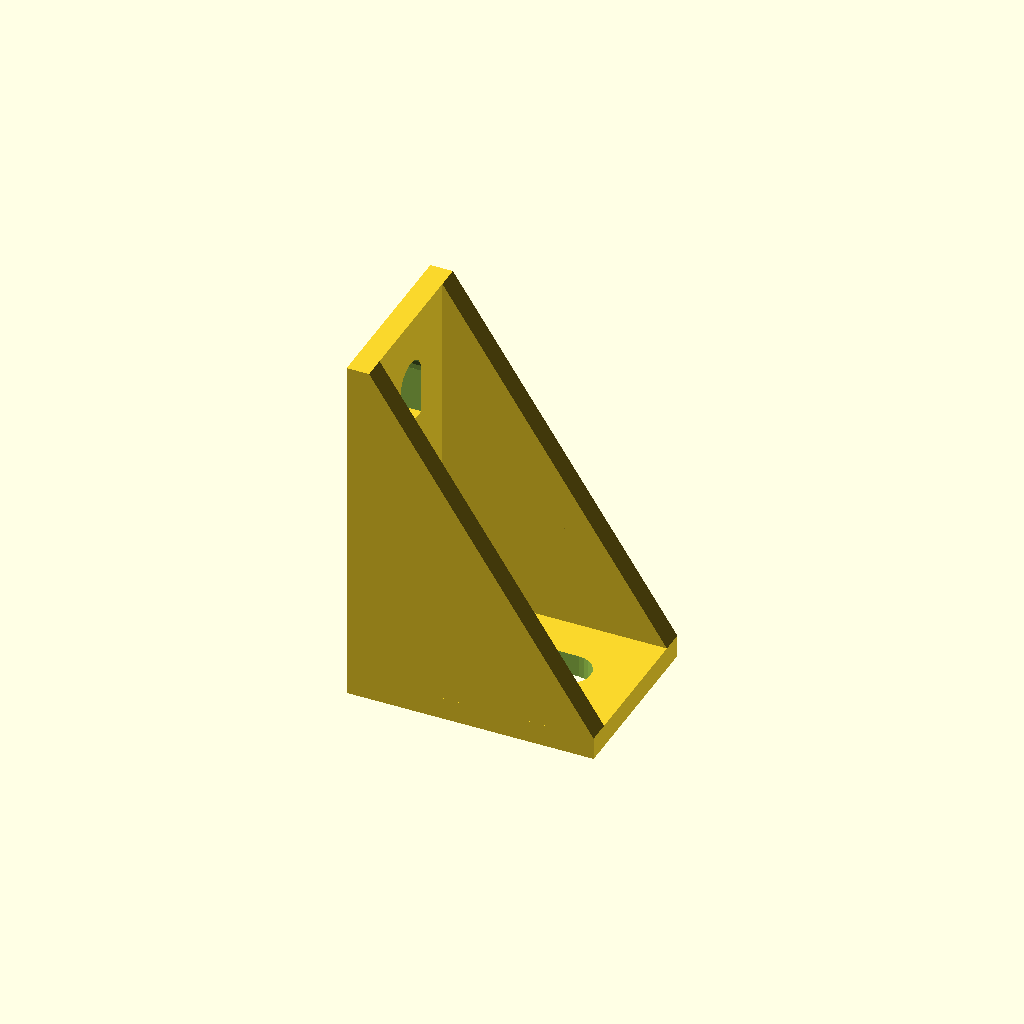
Cell 1 — every parameter at its default value.
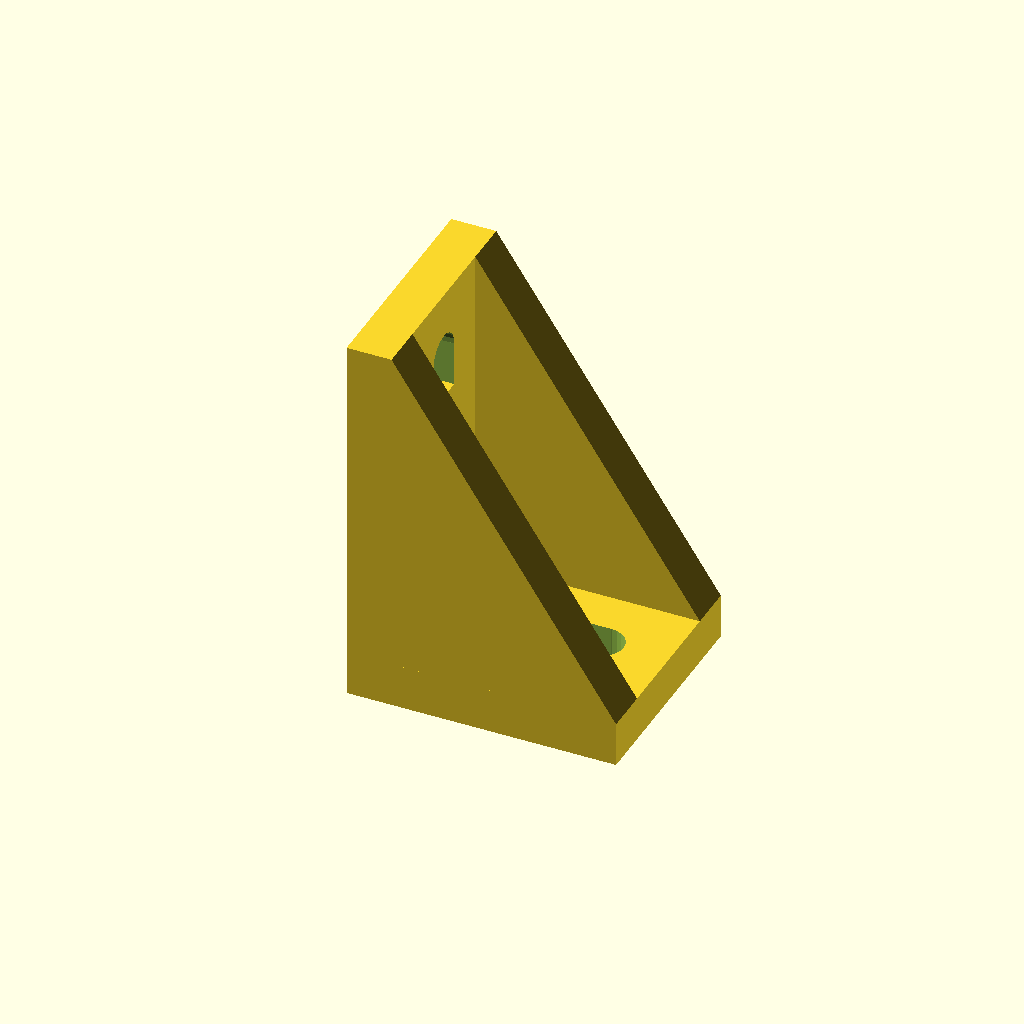
Cell 2 — wall_thickness set to 4, the other parameters unchanged.
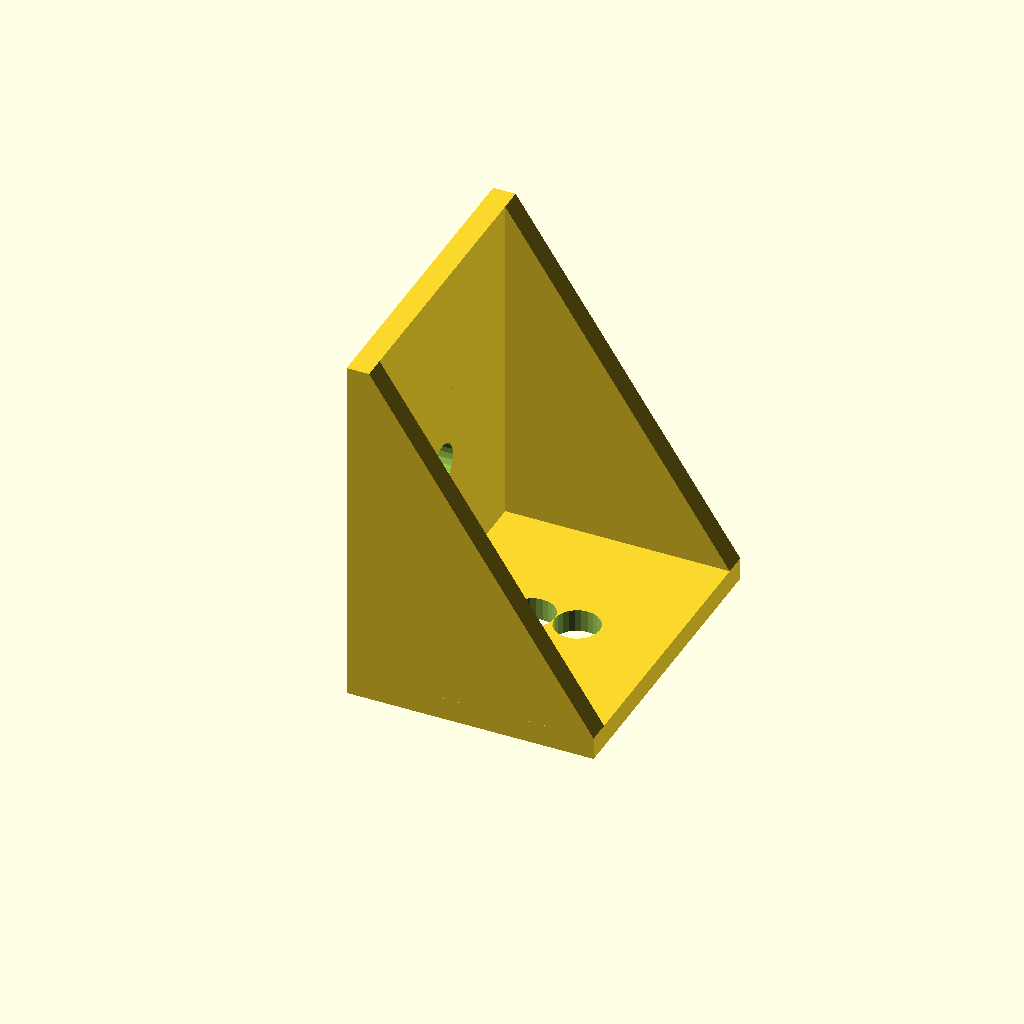
Cell 3 — internal_width set to 24, the other parameters unchanged.
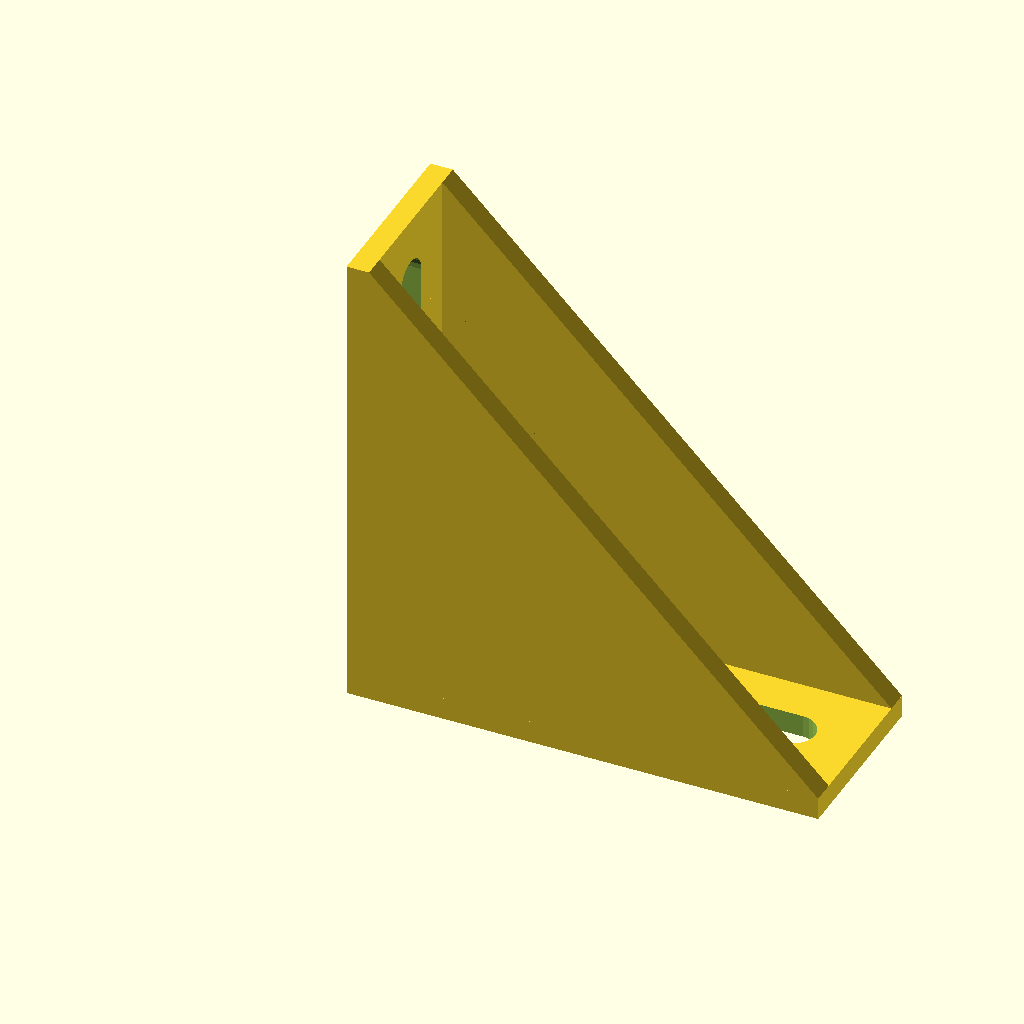
Cell 4: side_length = 40 (everything else at default).
One fixed orthographic camera (rotation 55°, 0°, 25°; colour scheme Cornfield) for every cell.
OpenSCAD source file windows/system/library/openscad/0451_Parametric_L-Bracket.scad:
// [FL_INDEX: keywords="openscad, 3d_parametric, Parametric_L-Bracket, csg_solid" | COT="Parametric OpenSCAD design from 3DCodeverse"]
// Title: Parametric L-Bracket

// ===== file: l-bracket.scad =====
// l-bracket.scad
//
// generates an l-bracket from the given parameters


// Copyright (c) 2015, Patrick Barrett
// All rights reserved.
//
// Redistribution and use in source and binary forms, with or without
// modification, are permitted provided that the following conditions are met:
//
// 1. Redistributions of source code must retain the above copyright notice,
// this list of conditions and the following disclaimer.
//
// 2. Redistributions in binary form must reproduce the above copyright notice,
// this list of conditions and the following disclaimer in the documentation
// and/or other materials provided with the distribution.
//
// THIS SOFTWARE IS PROVIDED BY THE COPYRIGHT HOLDERS AND CONTRIBUTORS "AS IS"
// AND ANY EXPRESS OR IMPLIED WARRANTIES, INCLUDING, BUT NOT LIMITED TO, THE
// IMPLIED WARRANTIES OF MERCHANTABILITY AND FITNESS FOR A PARTICULAR PURPOSE
// ARE DISCLAIMED. IN NO EVENT SHALL THE COPYRIGHT HOLDER OR CONTRIBUTORS BE
// LIABLE FOR ANY DIRECT, INDIRECT, INCIDENTAL, SPECIAL, EXEMPLARY, OR
// CONSEQUENTIAL DAMAGES (INCLUDING, BUT NOT LIMITED TO, PROCUREMENT OF
// SUBSTITUTE GOODS OR SERVICES; LOSS OF USE, DATA, OR PROFITS; OR BUSINESS
// INTERRUPTION) HOWEVER CAUSED AND ON ANY THEORY OF LIABILITY, WHETHER IN
// CONTRACT, STRICT LIABILITY, OR TORT (INCLUDING NEGLIGENCE OR OTHERWISE)
// ARISING IN ANY WAY OUT OF THE USE OF THIS SOFTWARE, EVEN IF ADVISED OF THE
// POSSIBILITY OF SUCH DAMAGE.

wall_thickness = 2;
internal_width = 12;
slot_width = 4;
side_length = 20;

// customizable variables end here

head_annulus = (internal_width/2) - (slot_width/2);

abit = 0.0001 * 1; //use for making overlap to get single manifold stl

module stadium3d(a, r, z, center = false){
	offset_x = center ? -(r + (a / 2)) : 0;
	offset_y = center ? -(r) : 0;
	offset_z = center ? -(z / 2) : 0;

	translate([offset_x, offset_y, offset_z])
	union() {
		translate([r, 0, 0])
			cube([a, 2*r, z]);
		translate([r, r, 0])
			cylinder(h = z, r = r, center = false);
		translate([r + a, r, 0])
			cylinder(h = z, r = r);
	}
}

union() {
	// horizontal wall
	difference() {
		cube([side_length + wall_thickness,
		      internal_width + 2*wall_thickness,
		      wall_thickness]);
		translate([wall_thickness + head_annulus,
		           wall_thickness + head_annulus,
		           -1])
			stadium3d(side_length - (2*head_annulus) - slot_width,
 			          slot_width / 2,
 			          wall_thickness + 2);
	}

	// verticle wall
	translate([wall_thickness, 0, 0])
	rotate([0,-90,0])
	difference() {
		cube([side_length + wall_thickness,
		      internal_width + 2*wall_thickness,
		      wall_thickness]);
		translate([wall_thickness + head_annulus,
		           wall_thickness + head_annulus,
		           -1])
			stadium3d(side_length - (2*head_annulus) - slot_width,
 			          slot_width / 2,
 			          wall_thickness + 2);
	}

	// bracer 1
	translate([wall_thickness - abit,
	           wall_thickness,
	           wall_thickness - abit])
	rotate([90,0,0])
	linear_extrude(height = wall_thickness) {
		polygon([[0,0],
		        [side_length,0],
		        [0,side_length]]);
	}

	// bracer 2
	translate([wall_thickness - abit,
	           2*wall_thickness + internal_width,
	           wall_thickness - abit])
	rotate([90,0,0])
	linear_extrude(height = wall_thickness) {
		polygon([[0,0],
		        [side_length,0],
		        [0,side_length]]);
	}
}

// ===== file: l-bracket.v1.1.scad =====
//=============================================================================
// l-bracket.scad
//
// generates an l-bracket from the given parameters
//=============================================================================
// CHANGELOG
//
// v1.1 - makes side lengths independant, set $fn
// v1.0 - original release
//=============================================================================
// Written in 2018 by Patrick Barrett
//
// To the extent possible under law, the author(s) have dedicated all copyright
// and related and neighboring rights to this work to the public domain
// worldwide. This work is distributed without any warranty.
//
// See <http://creativecommons.org/publicdomain/zero/1.0/> for full dedication.
//=============================================================================

wall_thickness = 2;
internal_width = 12;
slot_width = 4;
side_length_v = 30;
side_length_h = 20;

// customizable variables end here

head_annulus = (internal_width/2) - (slot_width/2);

abit = 0.0001 * 1; //use for making overlap to get single manifold stl

$fn = 24;

module stadium3d(a, r, z, center = false){
	offset_x = center ? -(r + (a / 2)) : 0;
	offset_y = center ? -(r) : 0;
	offset_z = center ? -(z / 2) : 0;

	translate([offset_x, offset_y, offset_z])
	union() {
		translate([r, 0, 0])
			cube([a, 2*r, z]);
		translate([r, r, 0])
			cylinder(h = z, r = r, center = false);
		translate([r + a, r, 0])
			cylinder(h = z, r = r);
	}
}

union() {
	// horizontal wall
	difference() {
		cube([side_length_h + wall_thickness,
		      internal_width + 2*wall_thickness,
		      wall_thickness]);
		translate([wall_thickness + head_annulus,
		           wall_thickness + head_annulus,
		           -1])
			stadium3d(side_length_h - (2*head_annulus) - slot_width,
 			          slot_width / 2,
 			          wall_thickness + 2);
	}

	// vertiacle wall
	translate([wall_thickness, 0, 0])
	rotate([0,-90,0])
	difference() {
		cube([side_length_v + wall_thickness,
		      internal_width + 2*wall_thickness,
		      wall_thickness]);
		translate([wall_thickness + head_annulus,
		           wall_thickness + head_annulus,
		           -1])
			stadium3d(side_length_v - (2*head_annulus) - slot_width,
 			          slot_width / 2,
 			          wall_thickness + 2);
	}

	// bracer 1
	translate([wall_thickness - abit,
	           wall_thickness,
	           wall_thickness - abit])
	rotate([90,0,0])
	linear_extrude(height = wall_thickness) {
		polygon([[0,0],
		        [side_length_h,0],
		        [0,side_length_v]]);
	}

	// bracer 2
	translate([wall_thickness - abit,
	           2*wall_thickness + internal_width,
	           wall_thickness - abit])
	rotate([90,0,0])
	linear_extrude(height = wall_thickness) {
		polygon([[0,0],
		        [side_length_h,0],
		        [0,side_length_v]]);
	}
}
Customizer parameters (derived from the source; name, type, default, range or options):
wall_thickness: number, default 2
internal_width: number, default 12
slot_width: number, default 4
side_length: number, default 20
